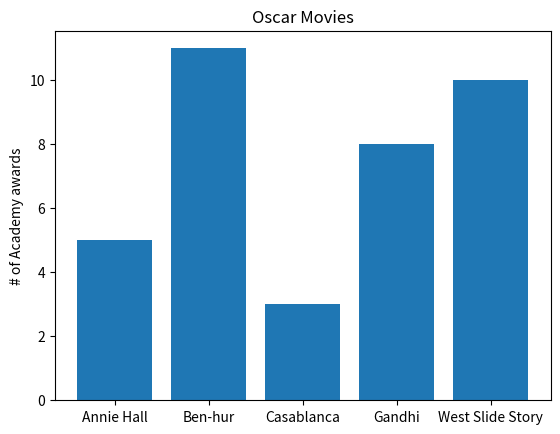

Write the Python code that produced this figure.
#!/usr/bin/env python3
# -*- coding: utf-8 -*-
"""
Created on Sun Apr 17 20:15:20 2022

[redacted]
"""
from matplotlib import pyplot as plt
movies=["Annie Hall", "Ben-hur", "Casablanca", "Gandhi", "West Slide Story"]
num_oscars = [5, 11, 3, 8, 10]
plt.bar(range(len(movies)), num_oscars)

plt.title("Oscar Movies")
plt.ylabel("# of Academy awards")

plt.xticks(range(len(movies)), movies)
plt.show()

